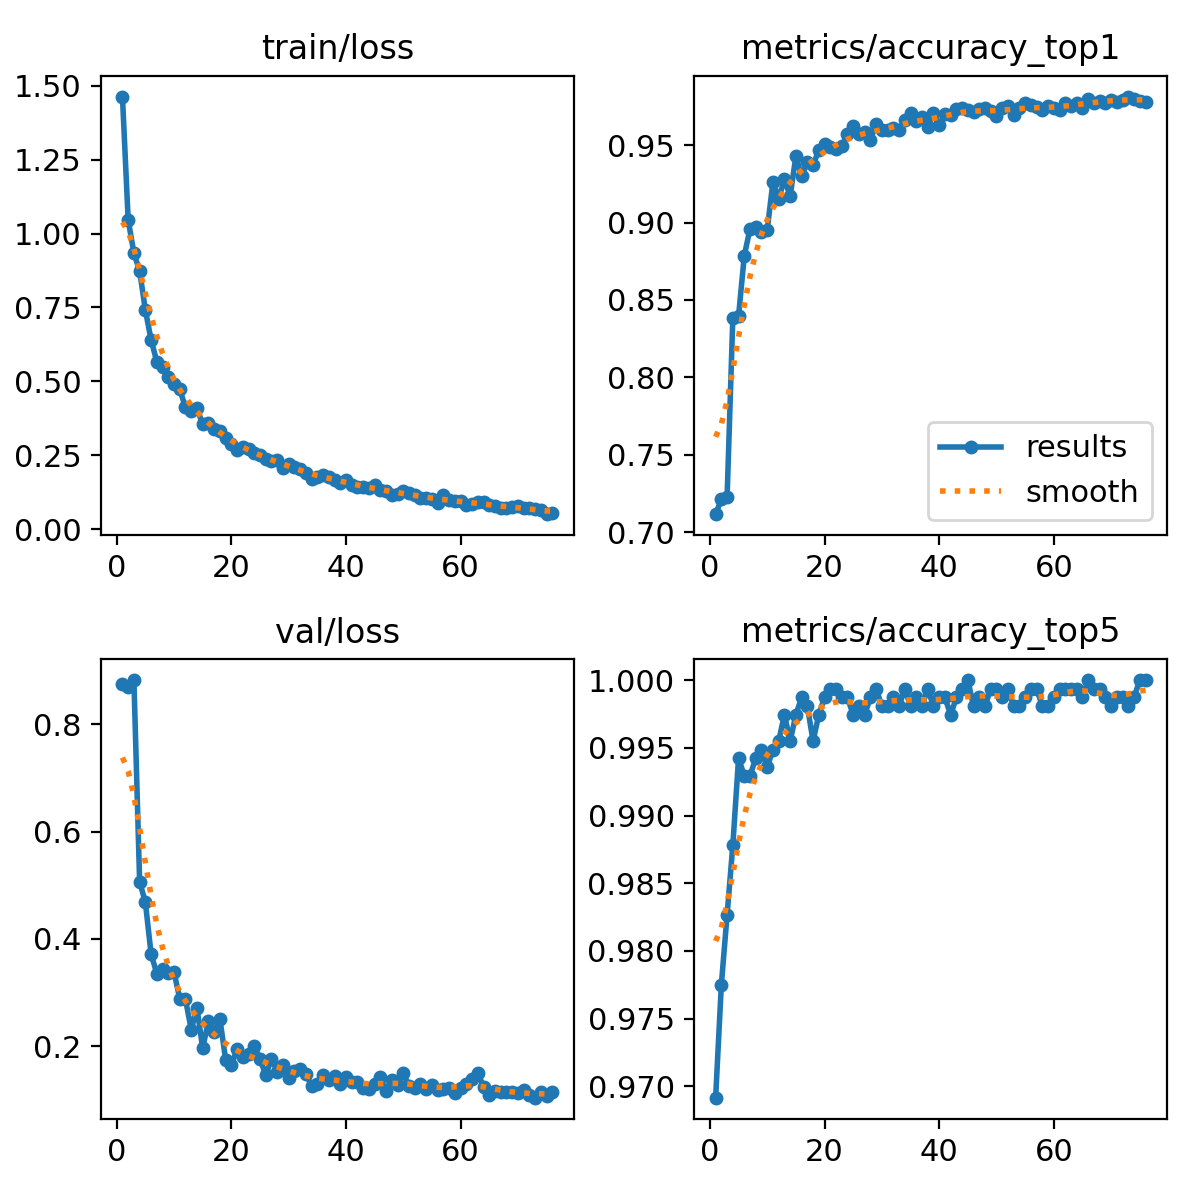

Source data for this figure (header and first rows):
epoch, time, train/loss, metrics/accuracy_top1, metrics/accuracy_top5, val/loss, lr/pg0, lr/pg1, lr/pg2
1, 13.34, 1.463, 0.7116, 0.9692, 0.8749, 0.0003321, 0.0003321, 0.06713
2, 24.51, 1.046, 0.7213, 0.9775, 0.8686, 0.0006588, 0.0006588, 0.03412
3, 35.11, 0.9338, 0.7225, 0.9827, 0.8824, 0.0009789, 0.0009789, 0.001107
4, 46.11, 0.8734, 0.8381, 0.9878, 0.5063, 0.0009703, 0.0009703, 0.0009703
5, 56.89, 0.7409, 0.8394, 0.9942, 0.4681, 0.0009604, 0.0009604, 0.0009604
6, 67.74, 0.6402, 0.8786, 0.9929, 0.3716, 0.0009505, 0.0009505, 0.0009505
7, 78.73, 0.5663, 0.896, 0.9929, 0.3352, 0.0009406, 0.0009406, 0.0009406
8, 89.6, 0.5497, 0.8972, 0.9942, 0.3435, 0.0009307, 0.0009307, 0.0009307
9, 101.1, 0.5158, 0.894, 0.9949, 0.3355, 0.0009208, 0.0009208, 0.0009208
10, 111.8, 0.4917, 0.8953, 0.9936, 0.3377, 0.0009109, 0.0009109, 0.0009109
11, 122.4, 0.4723, 0.9261, 0.9949, 0.2886, 0.000901, 0.000901, 0.000901
12, 133.1, 0.412, 0.9152, 0.9955, 0.2872, 0.0008911, 0.0008911, 0.0008911
13, 143.9, 0.3986, 0.9281, 0.9974, 0.2309, 0.0008812, 0.0008812, 0.0008812
14, 154.5, 0.4081, 0.9172, 0.9955, 0.2712, 0.0008713, 0.0008713, 0.0008713
15, 165.2, 0.3553, 0.9428, 0.9974, 0.1962, 0.0008614, 0.0008614, 0.0008614
16, 176.3, 0.3582, 0.93, 0.9987, 0.2465, 0.0008515, 0.0008515, 0.0008515
17, 186.9, 0.3389, 0.939, 0.9981, 0.226, 0.0008416, 0.0008416, 0.0008416
18, 197.9, 0.3326, 0.9371, 0.9955, 0.2509, 0.0008317, 0.0008317, 0.0008317
19, 208.7, 0.3085, 0.9467, 0.9974, 0.1748, 0.0008218, 0.0008218, 0.0008218
20, 219.5, 0.2888, 0.9506, 0.9987, 0.1643, 0.0008119, 0.0008119, 0.0008119
21, 230.6, 0.2681, 0.9486, 0.9994, 0.1942, 0.000802, 0.000802, 0.000802
22, 241.6, 0.2779, 0.9473, 0.9994, 0.179, 0.0007921, 0.0007921, 0.0007921
23, 252.7, 0.2713, 0.9493, 0.9987, 0.1857, 0.0007822, 0.0007822, 0.0007822
24, 264, 0.2584, 0.957, 0.9987, 0.2005, 0.0007723, 0.0007723, 0.0007723
25, 274.8, 0.2492, 0.9621, 0.9974, 0.1768, 0.0007624, 0.0007624, 0.0007624
26, 285.6, 0.236, 0.957, 0.9981, 0.1458, 0.0007525, 0.0007525, 0.0007525
27, 296.8, 0.2316, 0.9583, 0.9974, 0.1764, 0.0007426, 0.0007426, 0.0007426
28, 307.8, 0.2344, 0.9531, 0.9987, 0.1526, 0.0007327, 0.0007327, 0.0007327
29, 318.3, 0.2067, 0.9634, 0.9994, 0.1655, 0.0007228, 0.0007228, 0.0007228
30, 329.7, 0.2211, 0.9595, 0.9981, 0.1401, 0.0007129, 0.0007129, 0.0007129
31, 341.2, 0.2114, 0.9595, 0.9981, 0.1541, 0.000703, 0.000703, 0.000703
32, 352.6, 0.2021, 0.9608, 0.9987, 0.1569, 0.0006931, 0.0006931, 0.0006931
33, 364.2, 0.1886, 0.9595, 0.9981, 0.148, 0.0006832, 0.0006832, 0.0006832
34, 375.9, 0.1689, 0.966, 0.9994, 0.1255, 0.0006733, 0.0006733, 0.0006733
35, 386.8, 0.1769, 0.9705, 0.9981, 0.1297, 0.0006634, 0.0006634, 0.0006634
36, 398.7, 0.1831, 0.9653, 0.9987, 0.1457, 0.0006535, 0.0006535, 0.0006535
37, 409.8, 0.1764, 0.9679, 0.9981, 0.1362, 0.0006436, 0.0006436, 0.0006436
38, 421.6, 0.1667, 0.9615, 0.9994, 0.1434, 0.0006337, 0.0006337, 0.0006337
39, 432.9, 0.1577, 0.9705, 0.9981, 0.129, 0.0006238, 0.0006238, 0.0006238
40, 444.6, 0.1673, 0.9627, 0.9987, 0.1419, 0.0006139, 0.0006139, 0.0006139
41, 456.8, 0.1489, 0.9698, 0.9987, 0.1325, 0.000604, 0.000604, 0.000604
42, 468.4, 0.1428, 0.9692, 0.9974, 0.1331, 0.0005941, 0.0005941, 0.0005941
43, 480, 0.1412, 0.973, 0.9987, 0.1224, 0.0005842, 0.0005842, 0.0005842
44, 491.7, 0.1406, 0.9737, 0.9994, 0.1199, 0.0005743, 0.0005743, 0.0005743
45, 503.1, 0.1502, 0.9724, 1, 0.13, 0.0005644, 0.0005644, 0.0005644
46, 514.5, 0.1321, 0.9711, 0.9981, 0.142, 0.0005545, 0.0005545, 0.0005545
47, 525.8, 0.1282, 0.973, 0.9987, 0.1159, 0.0005446, 0.0005446, 0.0005446
48, 537.4, 0.1168, 0.9737, 0.9981, 0.1372, 0.0005347, 0.0005347, 0.0005347
49, 549.5, 0.1181, 0.9717, 0.9994, 0.1275, 0.0005248, 0.0005248, 0.0005248
50, 561, 0.129, 0.9685, 0.9994, 0.15, 0.0005149, 0.0005149, 0.0005149
51, 572.9, 0.1227, 0.9737, 0.9987, 0.1253, 0.000505, 0.000505, 0.000505
52, 584.7, 0.1166, 0.9749, 0.9994, 0.1223, 0.0004951, 0.0004951, 0.0004951
53, 596.4, 0.1066, 0.9692, 0.9981, 0.13, 0.0004852, 0.0004852, 0.0004852
54, 608.1, 0.106, 0.9737, 0.9981, 0.1206, 0.0004753, 0.0004753, 0.0004753
55, 619.6, 0.1036, 0.9769, 0.9987, 0.1267, 0.0004654, 0.0004654, 0.0004654
56, 631.3, 0.0885, 0.9756, 0.9994, 0.118, 0.0004555, 0.0004555, 0.0004555
57, 642.2, 0.1146, 0.9743, 0.9994, 0.1208, 0.0004456, 0.0004456, 0.0004456
58, 653.5, 0.09957, 0.9724, 0.9981, 0.1227, 0.0004357, 0.0004357, 0.0004357
59, 665.1, 0.09465, 0.9749, 0.9981, 0.1124, 0.0004258, 0.0004258, 0.0004258
60, 676.3, 0.09482, 0.9737, 0.9987, 0.1212, 0.0004159, 0.0004159, 0.0004159
... 16 more rows
